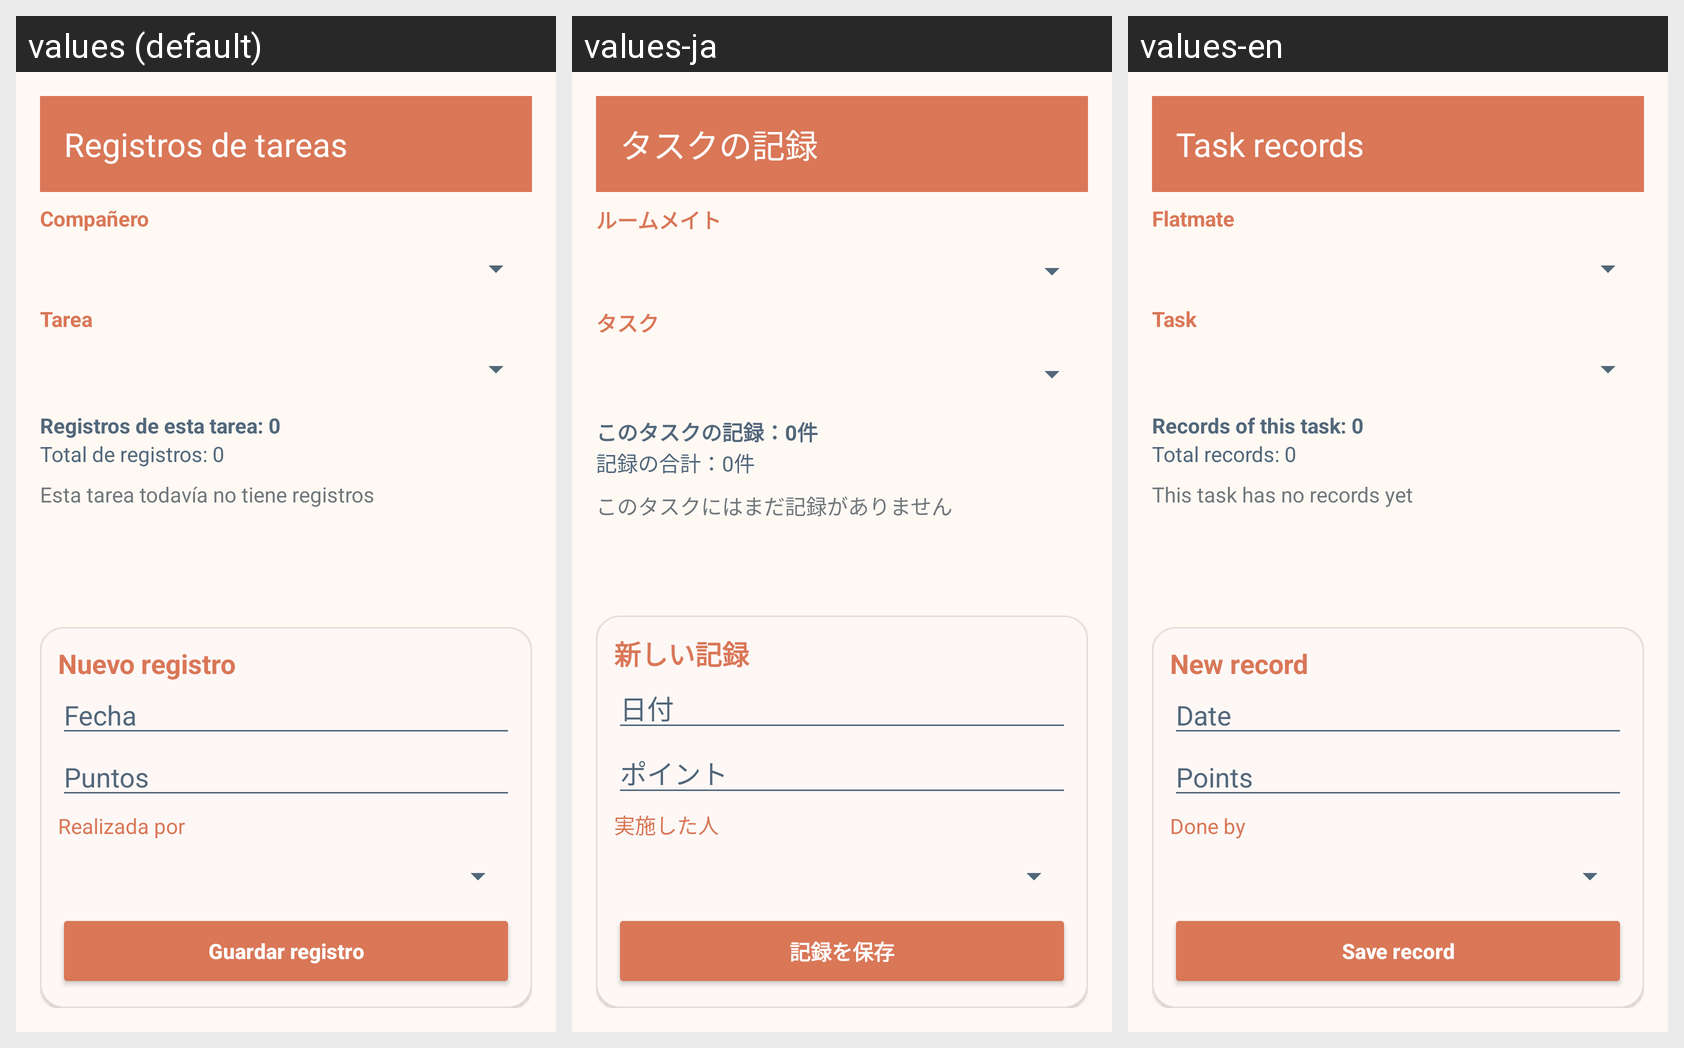

Strings drawn on this Android screen and how each of the app's shown locales translates them:
Android screen res/layout/activity_registro_tarea.xml rendered under 3 locales, left to right: values (default), values-ja, values-en. Device: Nexus 5 (rendered at 1080×1920; each locale shown at half size, 540×960, under a caption strip naming it); theme Theme.RoomMate.
Strings drawn on this screen, with the default value and each locale's value (text and hints the layout hard-codes, and strings that could not be matched under every locale, appear in the picture but are not listed):

registros_de_tareas
  values: Registros de tareas
  values-ja: タスクの記録
  values-en: Task records

companero
  values: Compañero
  values-ja: ルームメイト
  values-en: Flatmate

tarea
  values: Tarea
  values-ja: タスク
  values-en: Task

total_registros_cero
  values: Registros de esta tarea: 0
  values-ja: このタスクの記録：0件
  values-en: Records of this task: 0

total_general_cero
  values: Total de registros: 0
  values-ja: 記録の合計：0件
  values-en: Total records: 0

sin_registros
  values: Esta tarea todavía no tiene registros
  values-ja: このタスクにはまだ記録がありません
  values-en: This task has no records yet

nuevo_registro
  values: Nuevo registro
  values-ja: 新しい記録
  values-en: New record

fecha
  values: Fecha
  values-ja: 日付
  values-en: Date

puntuacion
  values: Puntos
  values-ja: ポイント
  values-en: Points

ganador
  values: Realizada por
  values-ja: 実施した人
  values-en: Done by

guardar_registro
  values: Guardar registro
  values-ja: 記録を保存
  values-en: Save record
